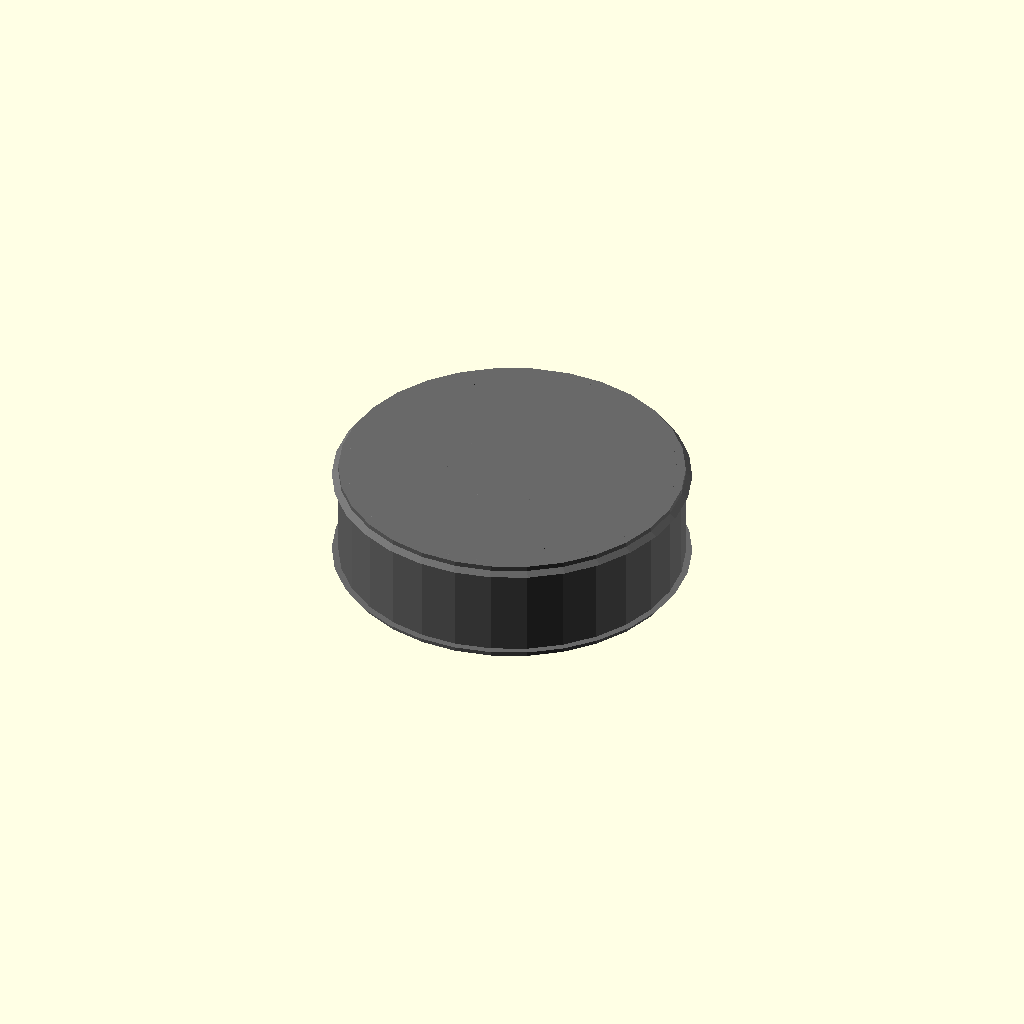
Cell 1 — every parameter at its default value.
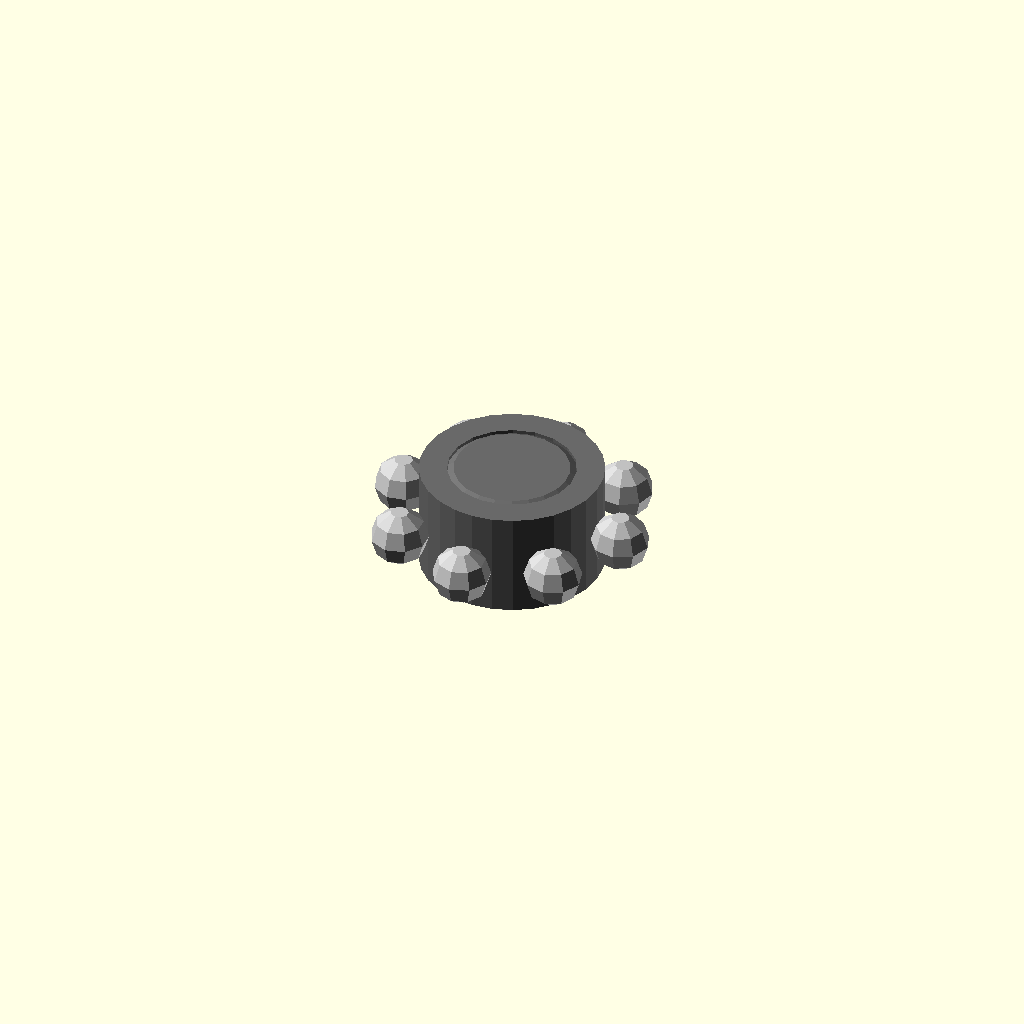
Cell 2: the same model with outer_diameter_mm = 0.5.
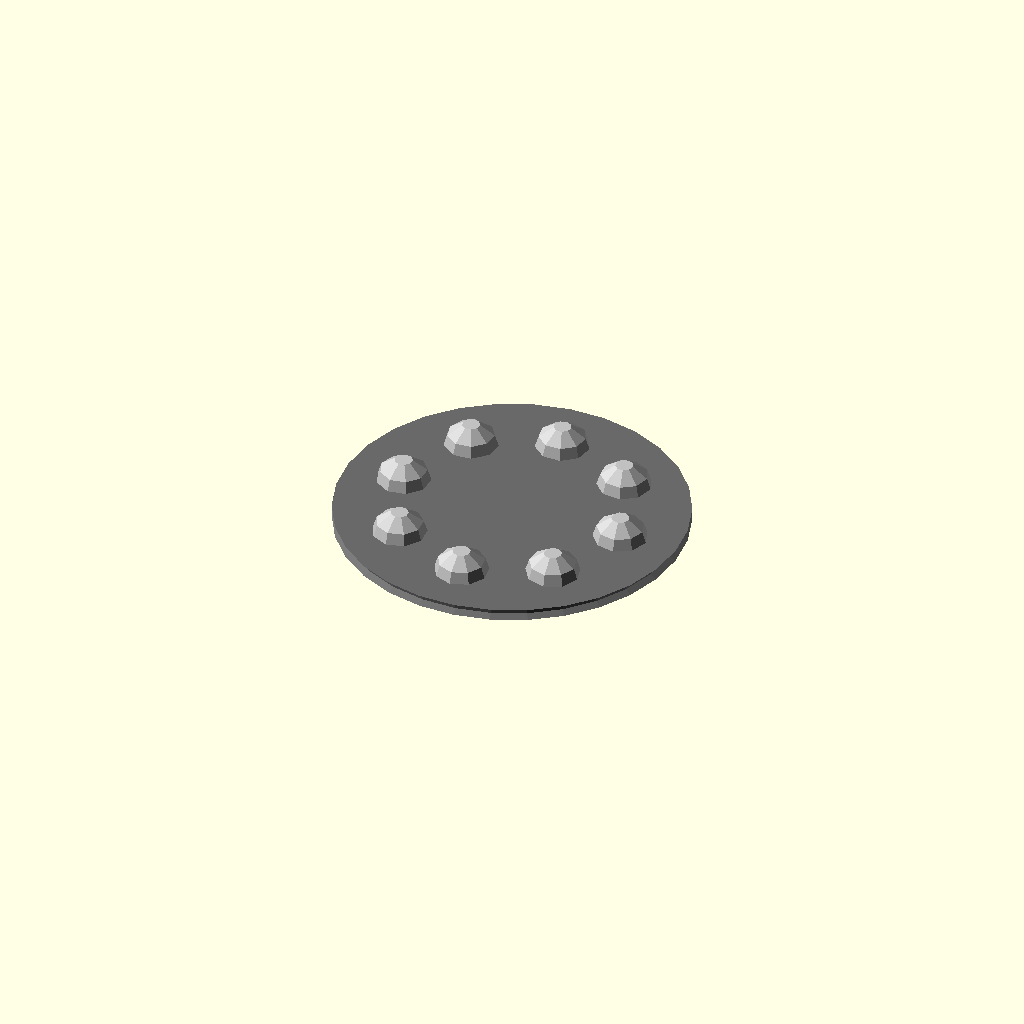
Cell 3 — width_mm set to 0.5, the other parameters unchanged.
One fixed orthographic camera (rotation 55°, 0°, 25°; colour scheme Cornfield) for every cell.
OpenSCAD source file results/nopscadlib/ablations/no_multiview/scad/ball_bearing__BB6201.scad:
// Parameters
bore_diameter_mm = 12; //[6:24:0.5]
outer_diameter_mm = 32; //[16:64:0.5]
width_mm = 10; //[5:20:0.5]
bore_radius_mm = 6; //[3:12:0.5]
outer_radius_mm = 16; //[8:32:0.5]
eps_mm = 0.6; //[0.2:2:0.1]
rim_thickness_mm = 2.2; //[1.1:4.4:0.1]
hub_thickness_mm = 2.6; //[1.3:5.2:0.1]
shield_thickness_mm = 0.6; //[0.3:1.2:0.1]
shield_radial_gap_mm = 0.4; //[0.2:1:0.1]
ball_diameter_mm = 5.5; //[3:8:0.1]
ball_count = 8; //[6:12:1]
ball_pitch_radius_mm = 11; //[8:14:0.1]
raceway_clearance_mm = 0.4; //[0.2:1:0.1]
chamfer_mm = 0.8; //[0.4:1.6:0.1]

// Bearing Ball - complete geometry
module bearing_ball() {
  color("Silver") {
    sphere(r=ball_diameter_mm/2);
  }
}

// Ball Bearing - complete geometry
module ball_bearing() {
  color("DimGray") {
    // Outer race
    difference() {
      cylinder(r=outer_diameter_mm/2, h=width_mm, center=true);
      cylinder(r=outer_diameter_mm/2 - rim_thickness_mm, h=width_mm + 2*eps_mm, center=true);
    }
    // Inner race
    difference() {
      cylinder(r=bore_diameter_mm/2 + hub_thickness_mm, h=width_mm, center=true);
      cylinder(r=bore_diameter_mm/2, h=width_mm + 2*eps_mm, center=true);
    }
    // Shields
    difference() {
      union() {
        translate([0, 0, -width_mm/2 + shield_thickness_mm/2])
          cylinder(r=outer_diameter_mm/2 - rim_thickness_mm - shield_radial_gap_mm, h=shield_thickness_mm, center=true);
        translate([0, 0, width_mm/2 - shield_thickness_mm/2])
          cylinder(r=outer_diameter_mm/2 - rim_thickness_mm - shield_radial_gap_mm, h=shield_thickness_mm, center=true);
      }
      cylinder(r=bore_diameter_mm/2 + hub_thickness_mm + shield_radial_gap_mm, h=shield_thickness_mm + 2*eps_mm, center=true);
    }
    // Chamfers
    union() {
      translate([0, 0, width_mm/2 - chamfer_mm/2])
        cylinder(r1=outer_diameter_mm/2 + eps_mm, r2=outer_diameter_mm/2 - chamfer_mm, h=chamfer_mm, center=true);
      translate([0, 0, -width_mm/2 + chamfer_mm/2])
        cylinder(r1=outer_diameter_mm/2 - chamfer_mm, r2=outer_diameter_mm/2 + eps_mm, h=chamfer_mm, center=true);
      translate([0, 0, width_mm/2 - chamfer_mm/2])
        cylinder(r1=bore_diameter_mm/2 + chamfer_mm, r2=bore_diameter_mm/2 - eps_mm, h=chamfer_mm, center=true);
      translate([0, 0, -width_mm/2 + chamfer_mm/2])
        cylinder(r1=bore_diameter_mm/2 - eps_mm, r2=bore_diameter_mm/2 + chamfer_mm, h=chamfer_mm, center=true);
    }
  }
}

// Assembly
module assembly() {
  ball_bearing();
  for (i = [0:ball_count-1]) {
    rotate([0, 0, i*360/ball_count])
      translate([ball_pitch_radius_mm, 0, 0])
      bearing_ball();
  }
}

assembly();
Customizer parameters (derived from the source; name, type, default, range or options):
bore_diameter_mm: number, default 12, range 0.5 to 6, step 24
outer_diameter_mm: number, default 32, range 0.5 to 16, step 64
width_mm: number, default 10, range 0.5 to 5, step 20
bore_radius_mm: number, default 6, range 0.5 to 3, step 12
outer_radius_mm: number, default 16, range 0.5 to 8, step 32
eps_mm: number, default 0.6, range 0.1 to 0.2, step 2
rim_thickness_mm: number, default 2.2, range 0.1 to 1.1, step 4.4
hub_thickness_mm: number, default 2.6, range 0.1 to 1.3, step 5.2
shield_thickness_mm: number, default 0.6, range 0.1 to 0.3, step 1.2
shield_radial_gap_mm: number, default 0.4, range 0.1 to 0.2, step 1
ball_diameter_mm: number, default 5.5, range 0.1 to 3, step 8
ball_count: number, default 8, range 1 to 6, step 12
ball_pitch_radius_mm: number, default 11, range 0.1 to 8, step 14
raceway_clearance_mm: number, default 0.4, range 0.1 to 0.2, step 1
chamfer_mm: number, default 0.8, range 0.1 to 0.4, step 1.6
